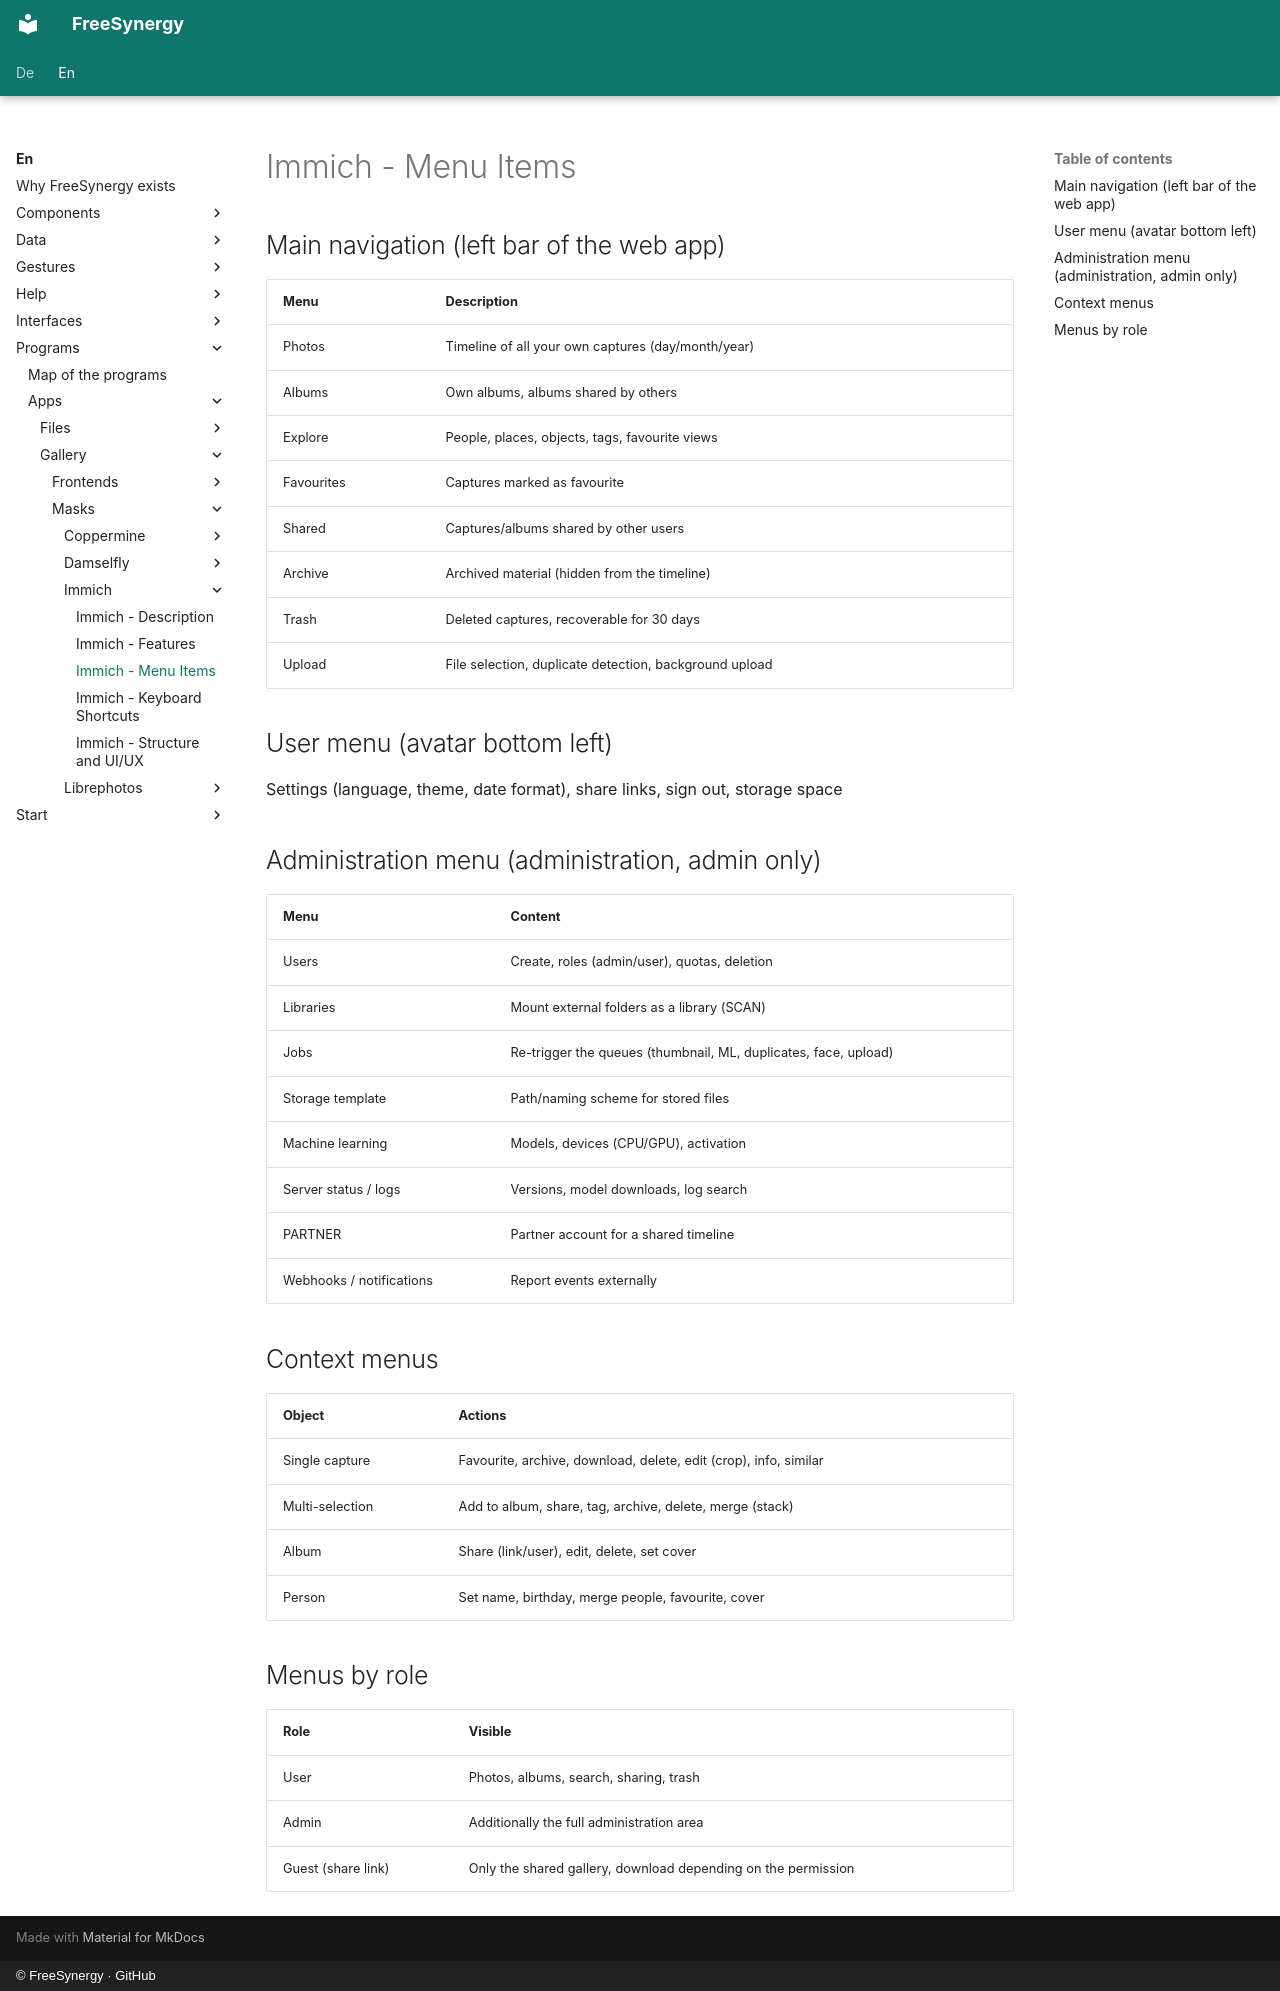

repository: FreeSynergy/fs-documentation · page: en/programs/apps/gallery/masks/immich/menu/index.html · generator: mkdocs · copyright: © FreeSynergy · GitHub

# Immich - Menu Items

## Main navigation (left bar of the web app)

| Menu | Description |
|------|-------------|
| Photos | Timeline of all your own captures (day/month/year) |
| Albums | Own albums, albums shared by others |
| Explore | People, places, objects, tags, favourite views |
| Favourites | Captures marked as favourite |
| Shared | Captures/albums shared by other users |
| Archive | Archived material (hidden from the timeline) |
| Trash | Deleted captures, recoverable for 30 days |
| Upload | File selection, duplicate detection, background upload |

## User menu (avatar bottom left)

Settings (language, theme, date format), share links, sign out, storage space

## Administration menu (administration, admin only)

| Menu | Content |
|------|---------|
| Users | Create, roles (admin/user), quotas, deletion |
| Libraries | Mount external folders as a library (SCAN) |
| Jobs | Re-trigger the queues (thumbnail, ML, duplicates, face, upload) |
| Storage template | Path/naming scheme for stored files |
| Machine learning | Models, devices (CPU/GPU), activation |
| Server status / logs | Versions, model downloads, log search |
| PARTNER | Partner account for a shared timeline |
| Webhooks / notifications | Report events externally |

## Context menus

| Object | Actions |
|--------|---------|
| Single capture | Favourite, archive, download, delete, edit (crop), info, similar |
| Multi-selection | Add to album, share, tag, archive, delete, merge (stack) |
| Album | Share (link/user), edit, delete, set cover |
| Person | Set name, birthday, merge people, favourite, cover |

## Menus by role

| Role | Visible |
|------|---------|
| User | Photos, albums, search, sharing, trash |
| Admin | Additionally the full administration area |
| Guest (share link) | Only the shared gallery, download depending on the permission |
